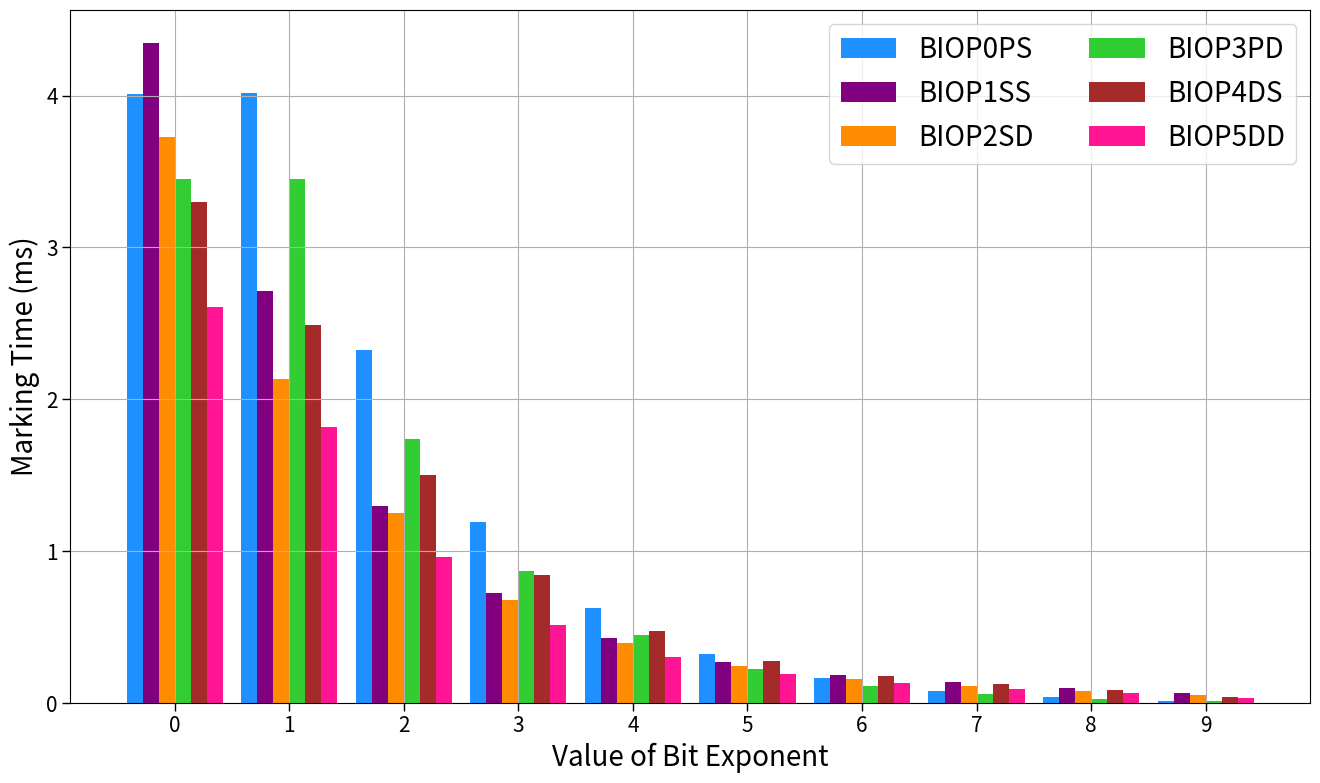

The script that saved this image: (Note: this script raises an exception after producing the figure.)
import matplotlib
import matplotlib.pyplot as plt
import numpy as np
# 解决坐标轴负号问题
plt.rcParams['axes.unicode_minus'] = False

# Rein = [14.141, 14.139, 14.136, 14.145, 14.126, 14.148, 14.133, 14.126, 14.142, 14.163 ]
# BIOP0PS = [8.624, 8.642, 5.047, 2.670, 1.431, 0.789, 0.427, 0.218, 0.097, 0.034 ]
# BIOP1SS = [10.450, 7.391, 4.213, 2.924, 2.162, 1.669, 1.362, 1.147, 0.928, 0.620]
# BIOP2SD = [8.626, 5.701, 3.838 2.559, 1.818, 1.354, 1.061, 0.853, 0.678, 0.450 ]
# BIOP3PD = [7.250, 7.253, 3.766, 1.963, 1.034, 0.552, 0.297, 0.151, 0.069, 0.030 ]
# BIOP4DS = [8.083, 6.709, 4.695, 3.242, 2.378, 1.777, 1.428, 1.136, 0.883, 0.405 ]
# BIOP5DD = [6.306, 5.008, 3.109, 2.086, 1.542, 1.152, 0.924, 0.764, 0.571, 0.243 ]
# Simple = [83.854363, 83.730956, 83.71685, 83.732012, 83.704068, 83.699345, 83.738354, 84.104656, 83.754113, 83.969767]
be = [0, 1, 2, 3, 4, 5, 6, 7, 8, 9]
Rein = [6.817679, 6.830059, 6.81814, 6.837105, 6.818885, 6.82175, 6.822016, 6.841621, 6.806594, 6.854903]
BIOP0PS = [4.013783, 4.018383, 2.324436, 1.193692, 0.624261, 0.318925, 0.161674, 0.079613, 0.036091, 0.012815]
BIOP1SS = [4.349099, 2.71147, 1.296991, 0.722027, 0.426176, 0.269556, 0.185458, 0.134792, 0.099483, 0.062853]
BIOP2SD = [3.726824, 2.130125, 1.253618, 0.67853, 0.395699, 0.244584, 0.157231, 0.113065, 0.078423, 0.0505]
BIOP3PD = [3.453845, 3.450873, 1.740693, 0.866495, 0.44478, 0.221289, 0.110529, 0.056167, 0.025463, 0.010273]
BIOP4DS = [3.296822, 2.489885, 1.498227, 0.844949, 0.473075, 0.272294, 0.17711, 0.125551, 0.082788, 0.035308]
BIOP5DD = [2.608424, 1.817173, 0.957682, 0.515203, 0.303935, 0.187489, 0.12812, 0.092957, 0.065522, 0.029597]
Simple = [13.297686, 13.251958, 13.282044, 13.262612, 13.299794, 13.278775, 13.399269, 13.30123, 13.265576, 13.273719]

Name = ["Rein", "BIOP0PS", "BIOP1SS", "BIOP2SD", "BIOP3PD", "BIOP4DS", "BIOP5DD", "Simple", "Simple2"]

plt.figure(figsize=(16, 9))
# plt.subplot()
x = np.arange(10)  # x轴刻度标签位置
width = 0.14  # 柱子的宽度
# 计算每个柱子在x轴上的位置，保证x轴刻度标签居中
plt.bar(x - 2.5*width, BIOP0PS, width, color='DODGERBLUE', label=Name[1])
plt.bar(x - 1.5*width, BIOP1SS, width, color='purple', label=Name[2])
plt.bar(x - 0.5*width, BIOP2SD, width, color='darkorange', label=Name[3])
plt.bar(x + 0.5*width, BIOP3PD, width, color='limegreen', label=Name[4])
plt.bar(x + 1.5*width, BIOP4DS, width, color='brown', label=Name[5])
plt.bar(x + 2.5*width, BIOP5DD, width, color='DEEPPINK', label=Name[6])
plt.tick_params(direction='out',labelsize=15,length=5.5,width=1)
plt.xlabel('Value of Bit Exponent',fontsize=20)
plt.ylabel('Marking Time (ms)',fontsize=20)
# plt.title('4 datasets')
# x轴刻度标签位置不进行计算
plt.xticks(x, labels=be)
plt.legend(fontsize=20,ncol=2)
plt.grid()
fig = plt.gcf()
plt.show()
fig.savefig('../bemarking.eps',format='eps',bbox_inches='tight')

# plt.figure()
# # plt.plot(be, Rein, marker='o', color='r', label=Name[0])
# plt.plot(be, BIOP0PS, marker='x', color='b', label=Name[1])
# plt.plot(be, BIOP1SS, marker='+', color='g', label=Name[2])
# plt.plot(be, BIOP2SD, marker='*', color='c', label=Name[3])
# plt.plot(be, BIOP3PD, marker='^', color='m', label=Name[4])
# plt.plot(be, BIOP4DS, marker='s', color='y', label=Name[5])
# plt.plot(be, BIOP5DD, marker='.', color='k', label=Name[6])
# # plt.plot(be, Simple, marker='D', color='aliceblue', label=Name[7])
# plt.legend()
# plt.xlabel('Bit Exponent')
# plt.ylabel('Marking Time (ms)')
# plt.xticks(range(0,10))
# fig = plt.gcf()
# plt.show()
# fig.savefig('bemarking.png')


# b0 = [a - b for a, b in zip(BIOP0PS, BIOP1SS)]
# b1 = [a - b for a, b in zip(BIOP1SS, BIOP3PD)]
# b2= [a - b for a, b in zip(BIOP2SD, BIOP4DS)]
# b3= [a - b for a, b in zip(BIOP3PD, BIOP2SD)]
# b4= [a - b for a, b in zip(BIOP4DS, BIOP5DD)]
#
#
# width = 0.3       # the width of the bars: can also be len(x) sequence
# # fig, ax = plt.subplots(figsize=(10,3),dpi=200)
#
# plt.bar(be, BIOP5DD, width, label=Name[6],color='r',alpha=0.5,ec='k',lw=.6) # hatch="//",
# plt.bar(be, b4, width, bottom=BIOP5DD, label=Name[5],color='y',alpha=0.5,ec='k',lw=.6) # hatch="//",
# plt.bar(be, b3, width, bottom=BIOP2SD, label=Name[4],color='m',alpha=0.5,ec='k',lw=.6) # hatch="//",
# plt.bar(be, b2, width, bottom=BIOP4DS, label=Name[3],color='c',alpha=0.5,ec='k',lw=.6) # hatch="//",
# plt.bar(be, b1, width, bottom=BIOP3PD, label=Name[2],color='g',alpha=0.5,ec='k',lw=.6)
# plt.bar(be, b0, width,bottom=BIOP1SS, label=Name[1],color='b',alpha=0.5,ec='k',lw=.6) # hatch="//",
# plt.yticks(np.arange(0, 5, 0.5))
# plt.xticks(be)
# plt.xlabel('Bit Exponent',fontsize=13)
# plt.ylabel('Marking Time (ms)',fontsize=13)
# # ax.set_title('Scores by group and gender')
# plt.tick_params(direction='out',labelsize=12,length=5.5,width=1,top=False,right=False)
# plt.legend() #fontsize=6,frameon=False,loc='upper center',ncol=6
# # ax.text(.87,-.08,'\nVisualization by DataCharm',transform = ax.transAxes,
# #         ha='center', va='center',fontsize = 5,color='black',fontweight='bold',family='Roboto Mono')
# plt.savefig(r'bemarking2.png', dpi=500,bbox_inches='tight')
# plt.show()

